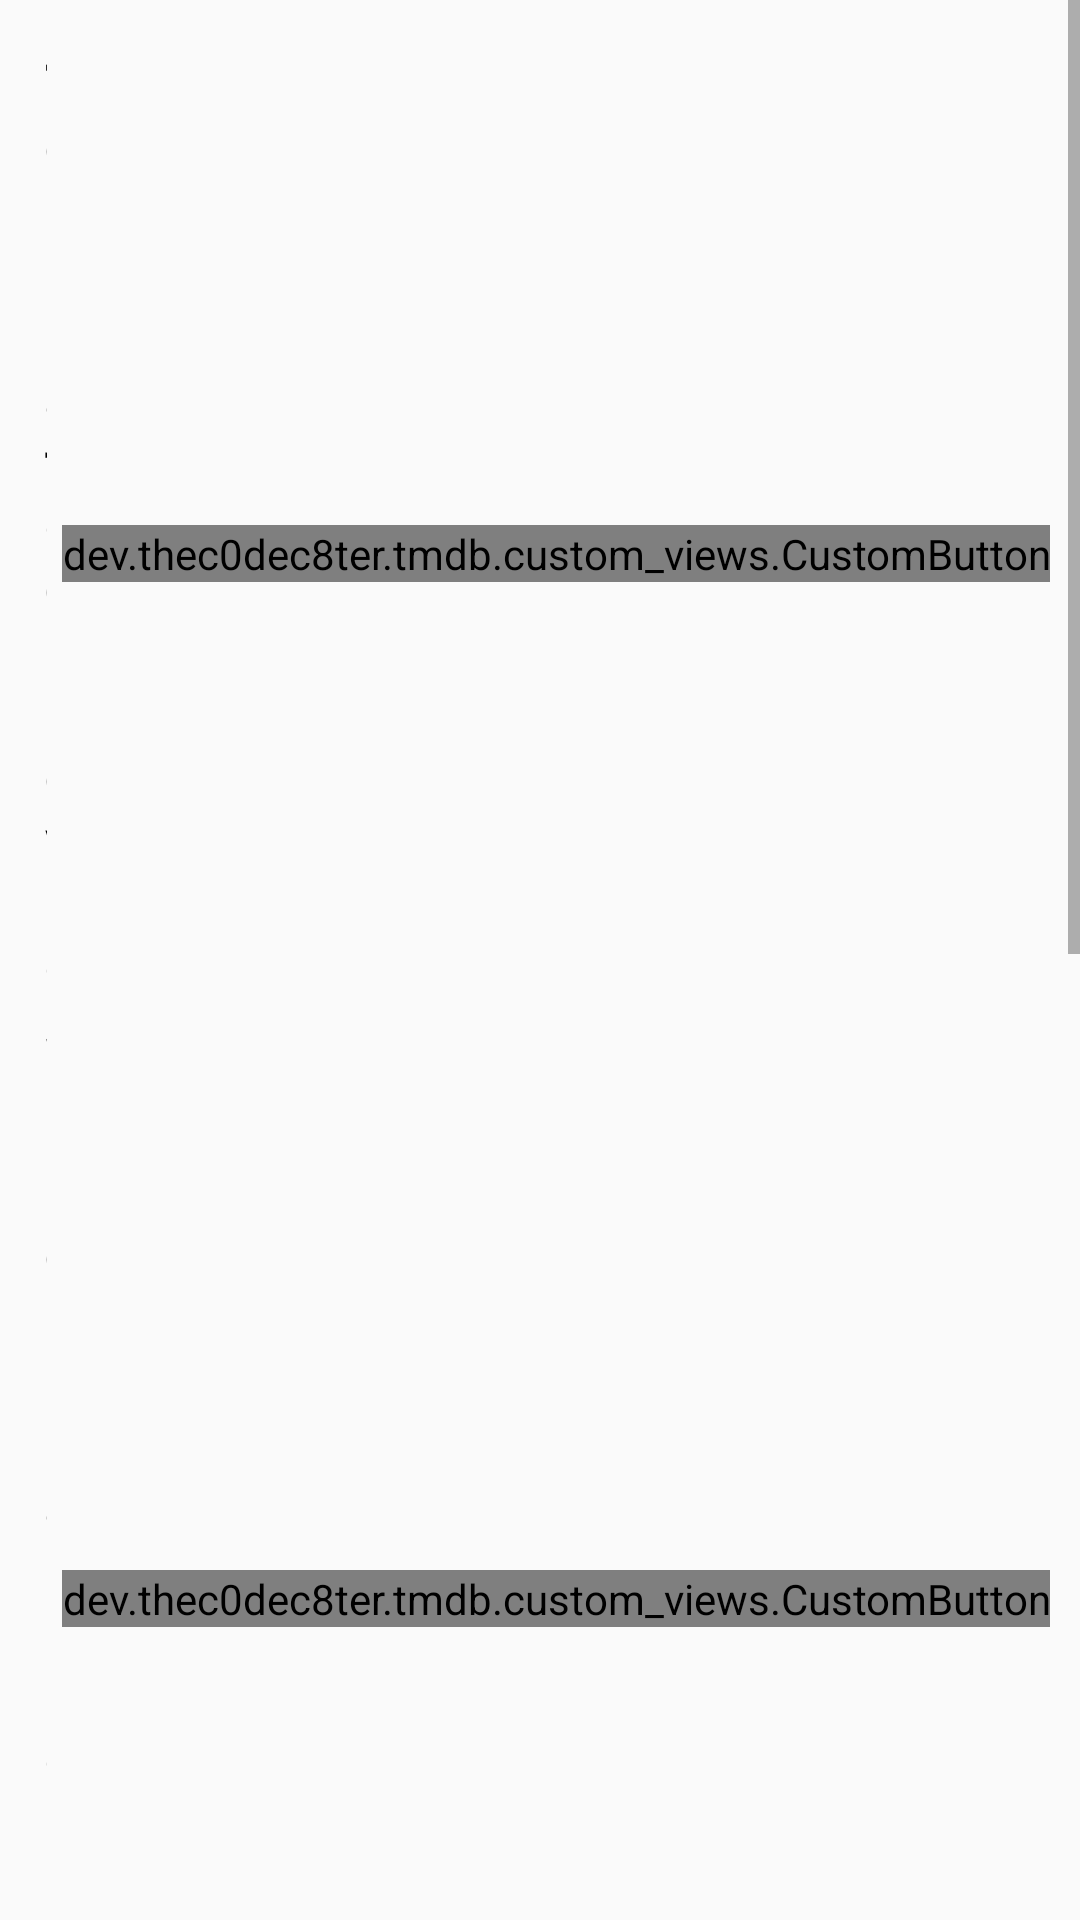

Here is an Android app screen rendered from its layout file. Give the layout XML and the strings, colors and styles it references.
<!-- AndroidManifest.xml: application theme Theme.TMDB -->
<!-- res/layout/fragment_movies.xml -->
<?xml version="1.0" encoding="utf-8"?>
<ScrollView
    xmlns:android="http://schemas.android.com/apk/res/android"
    xmlns:app="http://schemas.android.com/apk/res-auto"
    xmlns:tools="http://schemas.android.com/tools"
    android:layout_width="match_parent"
    android:layout_height="match_parent"
    tools:context=".ui.main.MoviesFragment">

    <LinearLayout
        android:layout_width="match_parent"
        android:layout_height="wrap_content"
        android:orientation="vertical">

        <LinearLayout
            android:layout_width="match_parent"
            android:layout_height="wrap_content"
            android:orientation="vertical"
            android:padding="5dp">

            <LinearLayout
                android:layout_width="match_parent"
                android:layout_height="wrap_content"
                android:orientation="horizontal"
                android:gravity="center"
                android:padding="5dp">

                <TextView
                    android:text="Top rated movies"
                    android:textSize="18sp"
                    android:textStyle="bold"
                    android:layout_width="0dp"
                    android:layout_height="wrap_content"
                    android:layout_weight="1"
                    android:padding="5dp" />


                <dev.thec0dec8ter.tmdb.custom_views.CustomButton
                    android:id="@+id/see_all_top_rated"
                    android:layout_width="wrap_content"
                    android:layout_height="wrap_content"/>

            </LinearLayout>

            <androidx.recyclerview.widget.RecyclerView
                android:id="@+id/top_rated_recycler"
                android:layout_width="match_parent"
                android:layout_height="wrap_content"
                android:orientation="horizontal"
                app:layoutManager="androidx.recyclerview.widget.LinearLayoutManager"
                tools:listitem="@layout/item_show"/>

        </LinearLayout>

        <LinearLayout
            android:layout_width="match_parent"
            android:layout_height="wrap_content"
            android:orientation="vertical"
            android:padding="5dp">

            <LinearLayout
                android:layout_width="match_parent"
                android:layout_height="wrap_content"
                android:orientation="horizontal"
                android:gravity="center"
                android:padding="5dp">

                <TextView
                    android:text="Popular Genres"
                    android:textSize="18sp"
                    android:textStyle="bold"
                    android:layout_width="0dp"
                    android:layout_height="wrap_content"
                    android:layout_weight="1"
                    android:padding="5dp" />

                <dev.thec0dec8ter.tmdb.custom_views.CustomButton
                    android:id="@+id/see_all_genres"
                    android:layout_width="wrap_content"
                    android:layout_height="wrap_content"/>

            </LinearLayout>

            <HorizontalScrollView
                android:layout_width="match_parent"
                android:layout_height="wrap_content">

                <androidx.recyclerview.widget.RecyclerView
                    android:id="@+id/genre_recycler"
                    android:layout_width="wrap_content"
                    android:layout_height="wrap_content"
                    app:spanCount="7"
                    app:layoutManager="androidx.recyclerview.widget.GridLayoutManager"
                    tools:listitem="@layout/item_genre"
                    tools:itemCount="14"/>

            </HorizontalScrollView>

        </LinearLayout>

        <LinearLayout
            android:layout_width="match_parent"
            android:layout_height="wrap_content"
            android:orientation="vertical"
            android:padding="5dp">

            <LinearLayout
                android:layout_width="match_parent"
                android:layout_height="wrap_content"
                android:orientation="horizontal"
                android:gravity="center"
                android:padding="5dp">

                <TextView
                    android:text="Popular Movies"
                    android:textSize="18sp"
                    android:textStyle="bold"
                    android:layout_width="0dp"
                    android:layout_height="wrap_content"
                    android:layout_weight="1"
                    android:padding="5dp" />

                <dev.thec0dec8ter.tmdb.custom_views.CustomButton
                    android:id="@+id/see_all_popular"
                    android:layout_width="wrap_content"
                    android:layout_height="wrap_content"/>

            </LinearLayout>

            <androidx.recyclerview.widget.RecyclerView
                android:id="@+id/popular_movies_recycler"
                android:layout_width="match_parent"
                android:layout_height="wrap_content"
                android:orientation="horizontal"
                app:layoutManager="androidx.recyclerview.widget.LinearLayoutManager"
                tools:listitem="@layout/item_show"/>

        </LinearLayout>

        <LinearLayout
            android:layout_width="match_parent"
            android:layout_height="wrap_content"
            android:orientation="vertical"
            android:padding="5dp">

            <LinearLayout
                android:layout_width="match_parent"
                android:layout_height="wrap_content"
                android:orientation="horizontal"
                android:gravity="center">

                <TextView
                    android:text="Coming soon"
                    android:textSize="18sp"
                    android:textStyle="bold"
                    android:layout_width="0dp"
                    android:layout_height="wrap_content"
                    android:layout_weight="1"
                    android:padding="5dp"
                    android:layout_margin="5dp"/>

                <dev.thec0dec8ter.tmdb.custom_views.CustomButton
                    android:layout_width="wrap_content"
                    android:layout_height="wrap_content"/>

            </LinearLayout>

            <androidx.recyclerview.widget.RecyclerView
                android:id="@+id/upcoming_recycler"
                android:layout_width="match_parent"
                android:layout_height="wrap_content"
                android:orientation="horizontal"
                app:layoutManager="androidx.recyclerview.widget.LinearLayoutManager"
                tools:listitem="@layout/item_show"/>

        </LinearLayout>

    </LinearLayout>

</ScrollView>
<!-- res/layout/item_show.xml (included above) -->
<?xml version="1.0" encoding="utf-8"?>
<LinearLayout
    xmlns:android="http://schemas.android.com/apk/res/android"
    xmlns:app="http://schemas.android.com/apk/res-auto"
    android:layout_width="160dp"
    android:layout_height="wrap_content"
    android:layout_margin="4dp"
    android:padding="4dp"
    android:orientation="vertical"
    android:background="@color/white"
    android:elevation="8dp">

    <androidx.constraintlayout.widget.ConstraintLayout
        android:layout_width="match_parent"
        android:layout_height="wrap_content">

        <ImageView
            android:id="@+id/poster"
            android:layout_width="match_parent"
            android:layout_height="160dp"
            android:background="@drawable/curved_corners"
            android:backgroundTint="@color/black"
            app:layout_constraintTop_toTopOf="parent"/>

        <include
            layout="@layout/layout_rating"
            android:layout_width="44dp"
            android:layout_height="44dp"
            app:layout_constraintTop_toBottomOf="@id/poster"
            app:layout_constraintBottom_toBottomOf="@id/poster"
            app:layout_constraintStart_toStartOf="@id/poster"/>

    </androidx.constraintlayout.widget.ConstraintLayout>

    <TextView
        android:id="@+id/title"
        android:text="Title"
        android:textStyle="bold"
        android:textSize="14sp"
        android:layout_width="match_parent"
        android:layout_height="wrap_content"
        android:ellipsize="end"
        android:maxLines="1"
        android:padding="5dp"/>

    <LinearLayout
        android:layout_width="match_parent"
        android:layout_height="wrap_content"
        android:orientation="horizontal">

        <TextView
            android:id="@+id/release_year"
            android:text="2020"
            android:textSize="14sp"
            android:layout_width="wrap_content"
            android:layout_height="wrap_content"
            android:maxLines="1"
            android:padding="5dp" />

        <TextView
            android:id="@+id/genre"
            android:text="Action"
            android:textSize="14sp"
            android:layout_width="wrap_content"
            android:layout_height="wrap_content"
            android:maxLines="1"
            android:padding="5dp" />

    </LinearLayout>

    <Button
        android:id="@+id/btn_details"
        android:text="Details"
        android:textSize="14sp"
        android:textColor="@color/white"
        android:layout_width="match_parent"
        android:layout_height="40dp"
        android:background="@drawable/curved_corners"
        android:backgroundTint="@color/dark_blue"
        android:drawableStart="@drawable/ic_info"
        android:padding="8dp"
        android:layout_margin="2dp"/>

</LinearLayout>
<!-- res/layout/item_genre.xml (included above) -->
<?xml version="1.0" encoding="utf-8"?>
<FrameLayout
    xmlns:android="http://schemas.android.com/apk/res/android"
    android:layout_width="100dp"
    android:layout_height="80dp"
    android:background="@color/black"
    android:padding="5dp"
    android:layout_margin="5dp">

    <TextView
        android:id="@+id/genre_name"
        android:text=""
        android:textSize="12sp"
        android:textColor="@color/white"
        android:textAllCaps="true"
        android:layout_width="wrap_content"
        android:layout_height="wrap_content"
        android:gravity="center"
        android:layout_gravity="center"/>

</FrameLayout>
<!-- res/layout/layout_rating.xml (included above) -->
<?xml version="1.0" encoding="utf-8"?>
<androidx.cardview.widget.CardView
    xmlns:android="http://schemas.android.com/apk/res/android"
    xmlns:app="http://schemas.android.com/apk/res-auto"
    android:id="@+id/rating_card"
    android:layout_width="4dp"
    android:layout_height="44dp"
    android:background="@android:color/transparent"
    android:layout_margin="4dp"
    app:cardCornerRadius="22dp"
    app:cardBackgroundColor="@color/black">

    <ImageView
        android:layout_width="match_parent"
        android:layout_height="match_parent"
        android:src="@drawable/circle"/>

    <TextView
        android:text="%"
        android:textSize="12sp"
        android:textColor="@color/white"
        android:layout_width="wrap_content"
        android:layout_height="wrap_content"
        android:layout_gravity="top|end"
        android:gravity="center"
        android:maxLength="1"
        android:maxLines="1"
        android:layout_margin="8dp"/>

    <TextView
        android:id="@+id/rating_count"
        android:text="71"
        android:textSize="12sp"
        android:textColor="@color/white"
        android:layout_width="wrap_content"
        android:layout_height="wrap_content"
        android:layout_marginEnd="1dp"
        android:layout_gravity="center"
        android:gravity="center"
        android:maxLength="3"
        android:maxLines="1"/>

</androidx.cardview.widget.CardView>
<!-- resources referenced by this layout -->
<resources>
  <color name="black">#000000</color>
  <color name="dark_blue">#0D253F</color>
  <color name="white">#FFFFFF</color>
  <!-- drawable circle (drawable) -->
  <?xml version="1.0" encoding="utf-8"?>
  <shape
      xmlns:android="http://schemas.android.com/apk/res/android"
      android:innerRadiusRatio="2.5"
      android:shape="ring"
      android:thickness="2dp"
      android:useLevel="false">
  
      <solid android:color="@color/light_blue"/>
  
  </shape>
  <!-- drawable curved_corners (drawable) -->
  <?xml version="1.0" encoding="utf-8"?>
  <shape xmlns:android="http://schemas.android.com/apk/res/android"
      android:shape="rectangle">
  
      <corners
          android:radius="4dp"/>
  
      <stroke
          android:width="0.5dp"
          android:color="@color/dark_blue"/>
  
  </shape>
  <style name="Theme.TMDB" parent="Theme.AppCompat.Light.NoActionBar">
          
          <item name="colorPrimary">@color/dark_blue</item>
          <item name="colorPrimaryDark">@color/dark_blue</item>
          <item name="colorAccent">@color/light_blue</item>
  
          <item name="android:textColor">@color/black</item>
          <item name="android:textAllCaps">false</item>
      </style>
  <color name="light_blue">#01B4E4</color>
</resources>
